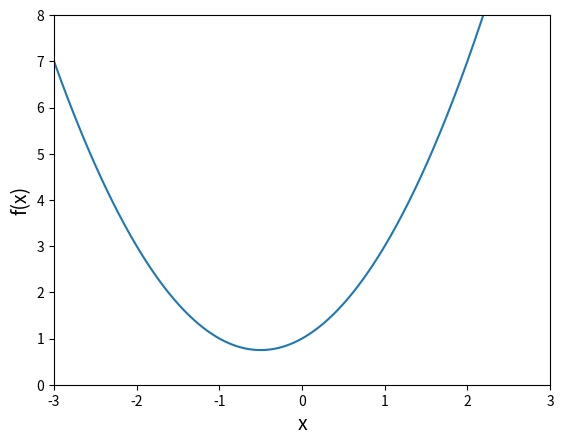
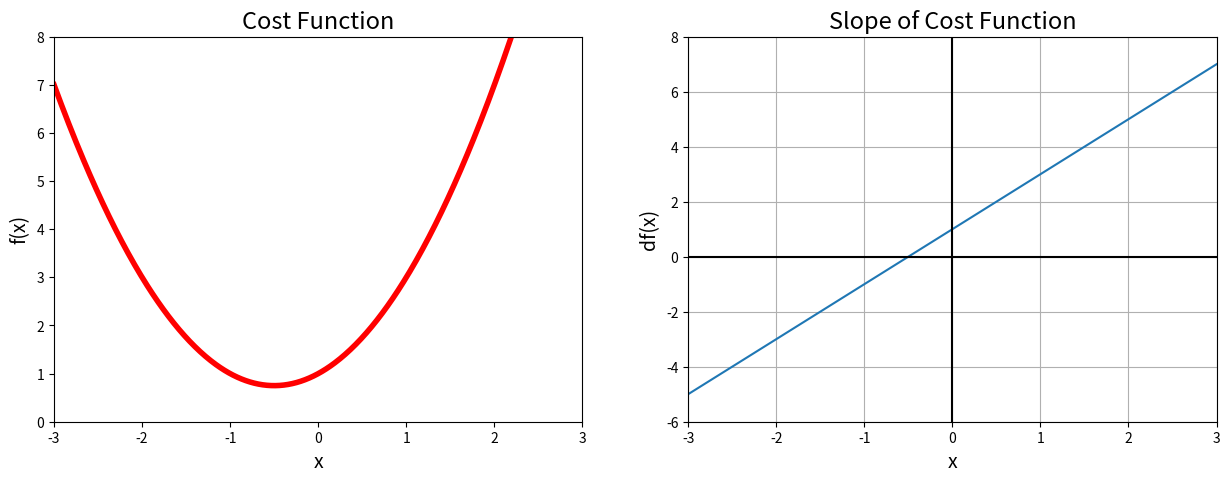
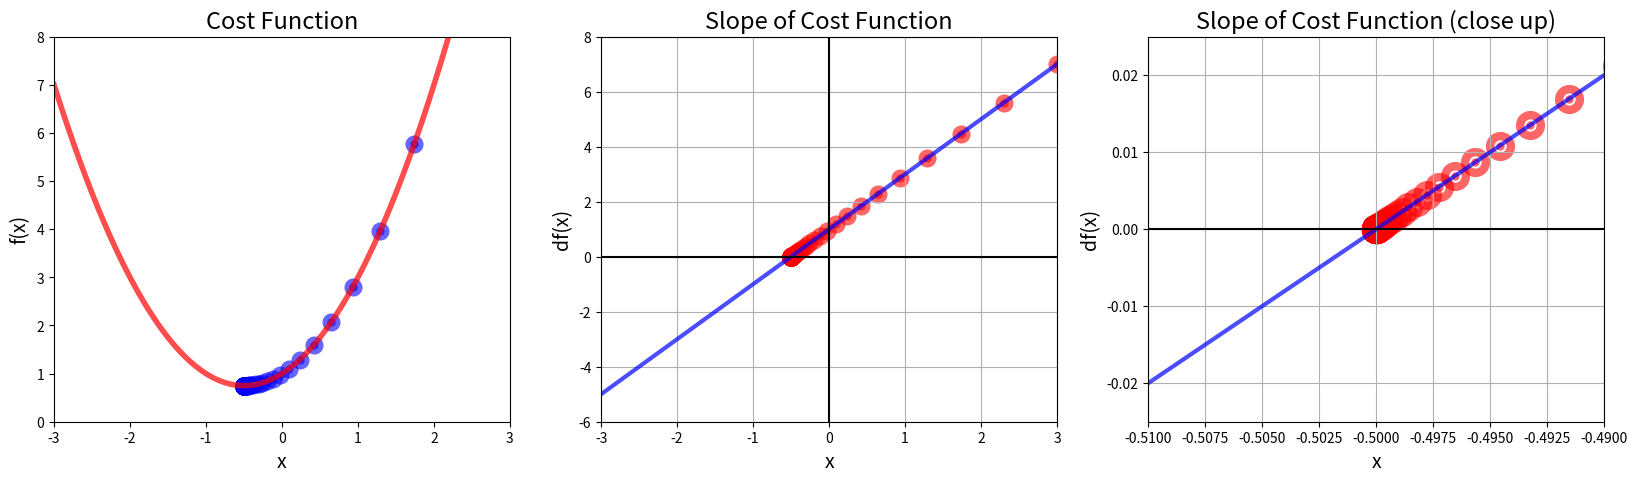

Here is the Python script that generated these plots, in order:
# # Notebook Imports and Packages

import matplotlib.pyplot as plt
import numpy as np

# # Example 1 : A Simple Cost Function 

# ## $f(x) = x^2+x+1$


def f(x):
    return x**2+x+1




# Generating Data
x_1 = np.linspace(start=-3, stop=3,num=500)




# Plotting

plt.xlabel('x', fontsize=14)
plt.ylabel('f(x)', fontsize=14)

plt.xlim(-3,3)
plt.ylim(0, 8)

plt.plot(x_1,f(x_1))
plt.show()


# ## Slope and Derrivative of $f(x)$ 
# 
# ### $f(x) = x^2+x+1 $
# ### $f'(x) = 2*x+1$ 



# Slope for f(x)
def df(x):
    return 2*x+1



# Plots 
plt.figure(figsize=[15,5])

# Plot 1
plt.subplot(1,2,1)

plt.title('Cost Function', fontsize=17)
plt.xlabel('x', fontsize=14)
plt.ylabel('f(x)', fontsize=14)

plt.xlim(-3,3)
plt.ylim(0, 8)

plt.plot(x_1,f(x_1), color="#ff0000", linewidth=4)

# Plot 2
plt.subplot(1,2,2)

plt.title('Slope of Cost Function', fontsize=17)
plt.xlabel('x', fontsize=14)
plt.ylabel('df(x)', fontsize=14)

plt.xlim(-3,3)
plt.ylim(-6, 8)

plt.plot(x_1,df(x_1))
z_1 = np.linspace(0,0,500)
y_1 = np.linspace(-6,8,500)

plt.grid()

plt.plot(x_1, z_1, color="#000000")
plt.plot( z_1, y_1, color="#000000")

plt.show()


# # Gradient Descent
# 
# 1. Gradient descent will initially guess a value of x that is considered lowest
# 2. It calculated the slope or gradient at that point x
# 3. then the new value of x is caculated by subtracting the slope value from the value of x
# 4. These steps are repeated untill n times to get a value of x that is actually the minimun 
#     a. This happens automatically as each time the slope or dradient will be reduced until it is alomst zero





new_x = 3
prev_x = 0 
step_multiplier = 0.1 # parameter to set how big the step we take 
precision = 0.00000001 # parameter to set how precise we want the value to be

new_x_arr = [new_x]
slope_arr = [df(new_x)]

for i in range(500):
    prev_x = new_x
    gradient = df(prev_x)
    new_x = prev_x - step_multiplier * gradient
    
    new_x_arr.append(new_x)
    slope_arr.append(df(new_x))
    
    
    # Optiminzing by setting a accepted percision 
    diff = abs(new_x-prev_x)
    if(diff <= precision):
        print("The loop ran ", i, "number of times")
        break
    

print("Local Minimiun: ", new_x)
print("Slope at local min: ", df(new_x))
print("Cost at local min", f(new_x))
    




# Plots
plt.figure(figsize=[20,5])

# Plot 1
plt.subplot(1,3,1)

plt.title('Cost Function', fontsize=17)
plt.xlabel('x', fontsize=14)
plt.ylabel('f(x)', fontsize=14)

plt.xlim(-3,3)
plt.ylim(0, 8)

plt.plot(x_1,f(x_1), color="#ff0000", linewidth=4, alpha=0.7)

values = np.array(new_x_arr)
plt.scatter(new_x_arr, f(values), color="#0000FF", alpha=0.6,linewidth=7)

# Plot 2
plt.subplot(1,3,2)

plt.title('Slope of Cost Function', fontsize=17)
plt.xlabel('x', fontsize=14)
plt.ylabel('df(x)', fontsize=14)

plt.xlim(-3,3)
plt.ylim(-6, 8)

plt.plot(x_1,df(x_1), linewidth=3, alpha=0.7, color="#0000FF")
plt.scatter(new_x_arr, df(values), color="#FF0000", alpha=0.6,linewidth=7)

z_1 = np.linspace(0,0,500)
y_1 = np.linspace(-6,8,500)
plt.grid()

plt.plot(x_1, z_1, color="#000000")
plt.plot( z_1, y_1, color="#000000")

# Plot 3
plt.subplot(1,3,3)

plt.title('Slope of Cost Function (close up)', fontsize=17)
plt.xlabel('x', fontsize=14)
plt.ylabel('df(x)', fontsize=14)

plt.xlim(-0.510,-0.49)
plt.ylim(-0.025, 0.025)

plt.plot(x_1,df(x_1), linewidth=3, alpha=0.7, color="#0000FF")
plt.scatter(new_x_arr, df(values), color="#FF0000", alpha=0.6,linewidth=15)

z_1 = np.linspace(0,0,500)
y_1 = np.linspace(-6,8,500)
plt.grid()

plt.plot(x_1, z_1, color="#000000")
plt.plot( z_1, y_1, color="#000000")

plt.show()










